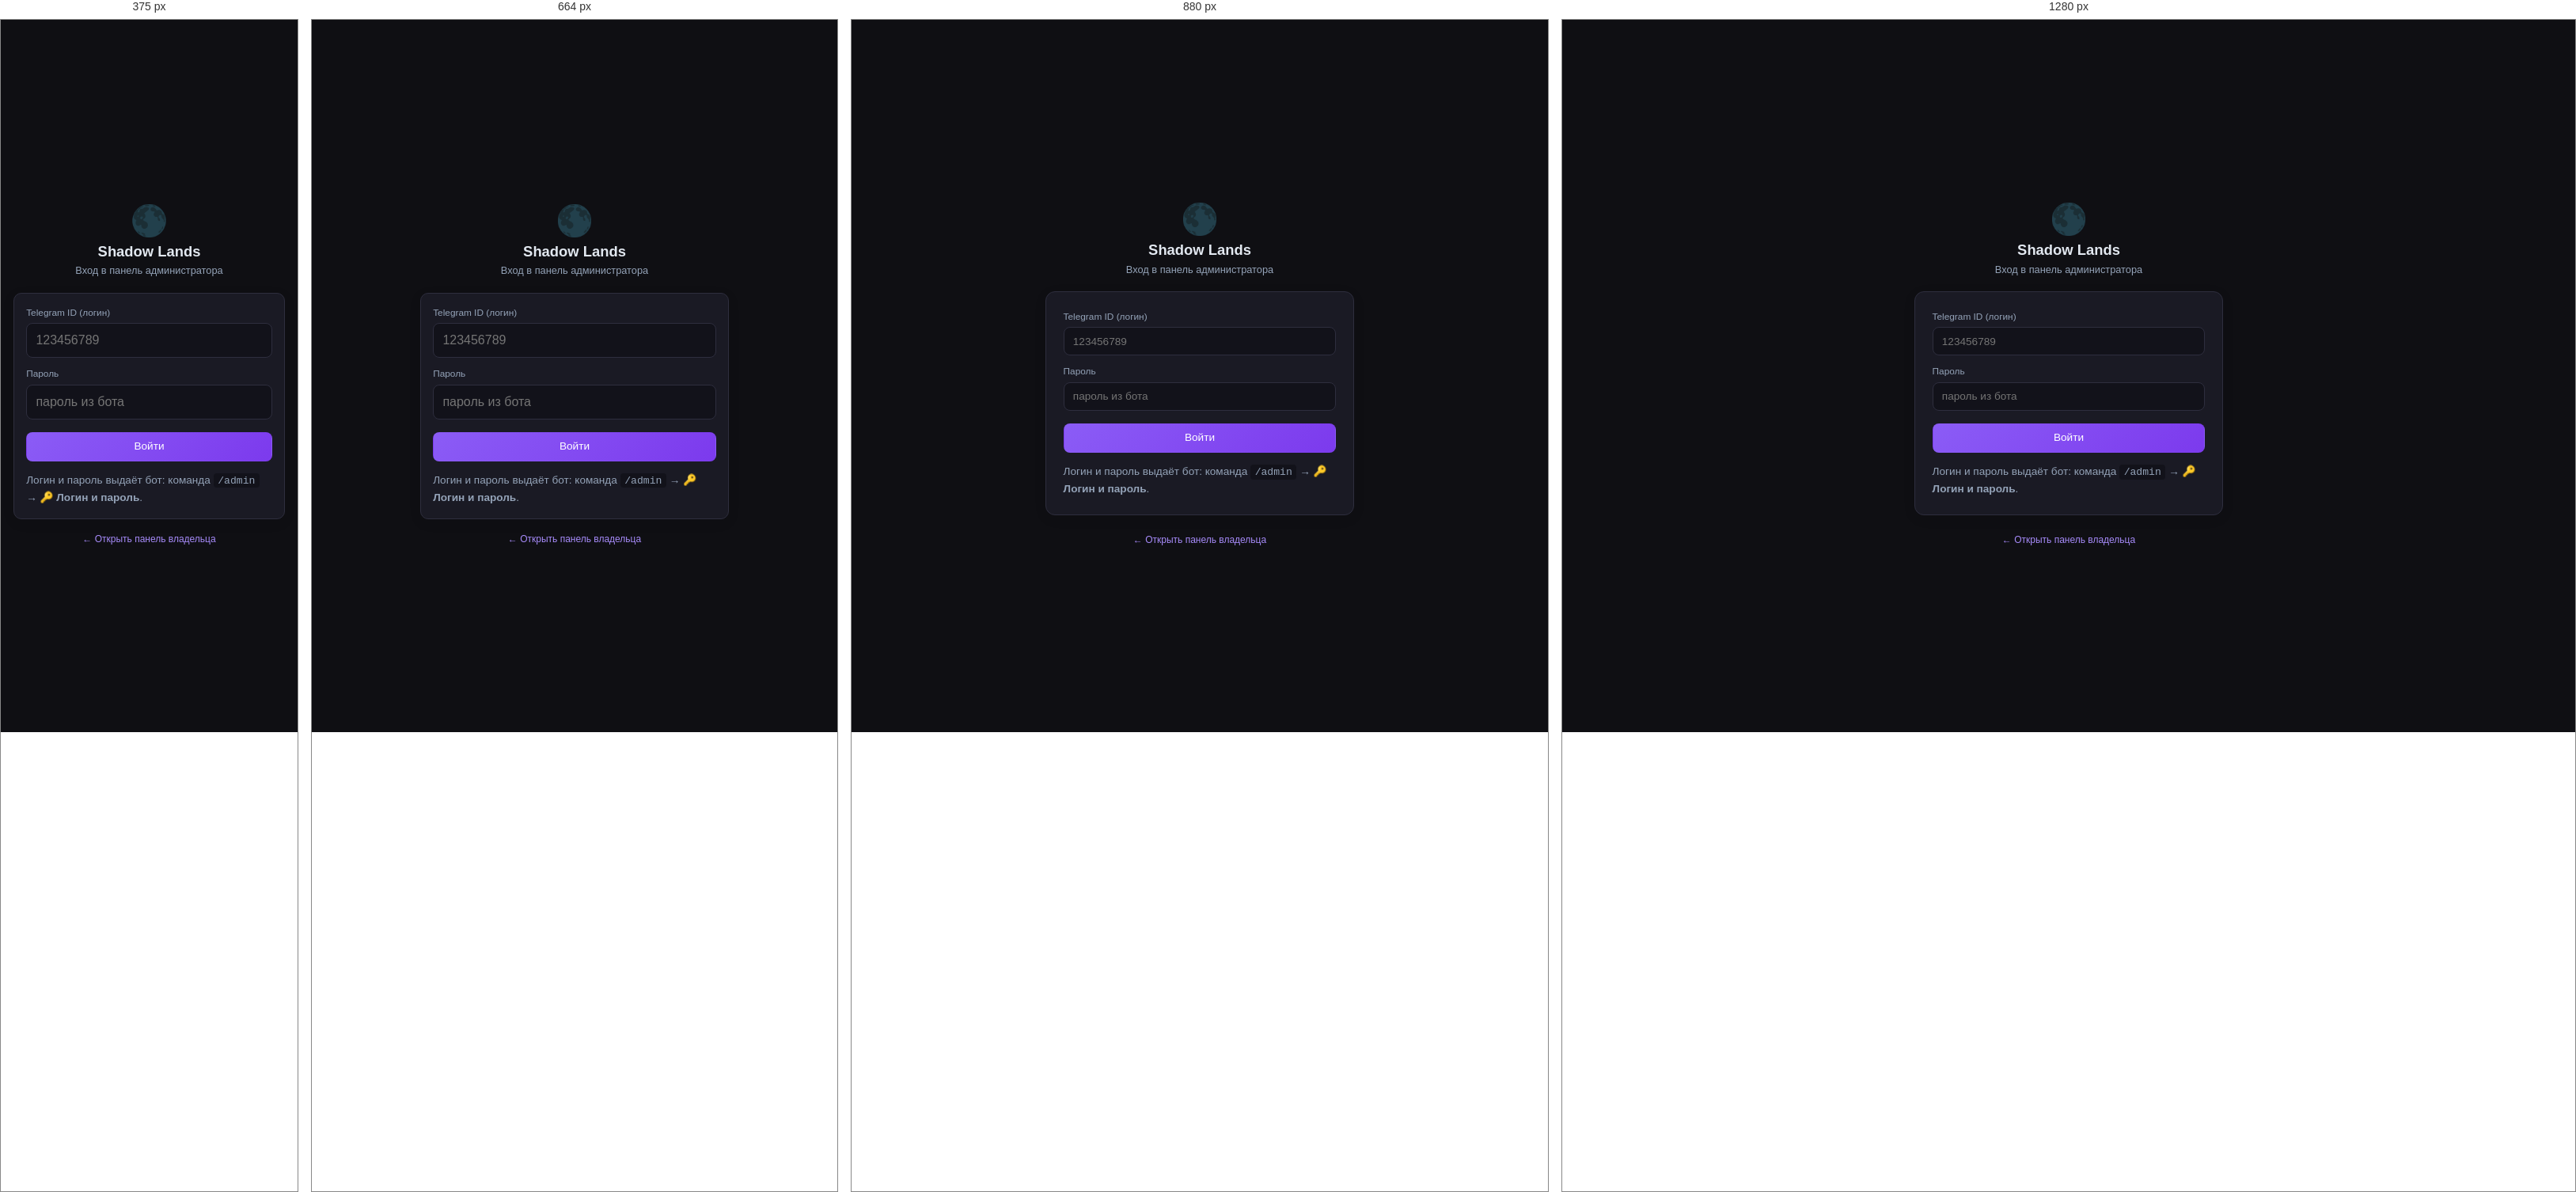
Rendered at 375 px, 664 px, 880 px and 1280 px, left to right.

<!-- file: index.html -->
<!DOCTYPE html>
<html lang="ru">
<head>
<meta charset="UTF-8">
<meta name="viewport" content="width=device-width, initial-scale=1.0">
<title>🔑 Вход — Shadow Lands Admin</title>
<link rel="stylesheet" href="../webapp/static/admin.css?v=3">
<style>
body{display:flex;align-items:center;justify-content:center;min-height:100vh;padding:1rem}
.login{max-width:390px;width:100%}
.login .brand{text-align:center;margin-bottom:1.1rem}
.login .brand .ico{font-size:2.4rem;line-height:1}
.login .brand h1{font-size:1.15rem;margin-top:.35rem}
.login .brand p{color:var(--text-muted);font-size:.8rem}
.login .f{margin-bottom:.7rem}
.login button{width:100%;padding:.6rem;margin-top:.3rem}
.err{background:#ef444418;border-left:3px solid var(--danger);padding:.55rem .75rem;
     border-radius:0 7px 7px 0;font-size:.82rem;margin-bottom:.7rem;display:none}
.err.show{display:block}
</style>
</head>
<body>
<div class="login">
  <div class="brand">
    <div class="ico">🌑</div>
    <h1>Shadow Lands</h1>
    <p>Вход в панель администратора</p>
  </div>
  <div class="card">
    <div class="err" id="err"></div>
    <div class="f">
      <label>Telegram ID (логин)</label>
      <input id="uid" inputmode="numeric" placeholder="123456789" autocomplete="username">
    </div>
    <div class="f">
      <label>Пароль</label>
      <input id="pwd" type="password" placeholder="пароль из бота" autocomplete="current-password">
    </div>
    <button class="btn primary" id="go">Войти</button>
    <p class="muted" style="margin-top:.8rem;line-height:1.6">
      Логин и пароль выдаёт бот: команда <code>/admin</code> →
      <b>🔑 Логин и пароль</b>.
    </p>
  </div>
  <p class="muted" style="text-align:center;font-size:.75rem">
    <a href="../index.html">← Открыть панель владельца</a>
  </p>
</div>

<script>
// Статическая «прокладка» для GitHub Pages: на статике нет серверного роутинга,
// поэтому /admin-login отдаётся этим файлом. Проверка — по данным, которые
// панель хранит в localStorage этого же origin.
const q = new URLSearchParams(location.search);
const uidBox = document.getElementById("uid");
const pwdBox = document.getElementById("pwd");
const errBox = document.getElementById("err");

uidBox.value = (q.get("uid") || "").trim();
(uidBox.value ? pwdBox : uidBox).focus();

function fail(msg) {
  errBox.textContent = "⚠️ " + msg;
  errBox.classList.add("show");
}

function state() {
  try { return JSON.parse(localStorage.getItem("shadowlands") || "{}"); }
  catch (e) { return {}; }
}

function login() {
  errBox.classList.remove("show");
  const uid = uidBox.value.trim();
  const pwd = pwdBox.value;
  if (!uid || !pwd) return fail("Заполни логин и пароль.");

  const players = state().players || {};
  const me = players[uid];
  if (!me) {
    return fail("Панель на этом устройстве ещё не видела такого игрока. " +
                "Открой её один раз как владелец, запусти бота — и повтори вход.");
  }
  if (!me.is_web_admin || !me.web_admin_password) return fail("Доступ не выдан.");
  if (me.web_admin_password !== pwd) return fail("Неверный пароль.");

  localStorage.setItem("shadowlands_session", JSON.stringify({
    uid: Number(uid), at: Date.now(),
  }));
  location.replace("../index.html");
}

document.getElementById("go").addEventListener("click", login);
for (const el of [uidBox, pwdBox]) {
  el.addEventListener("keydown", (e) => { if (e.key === "Enter") login(); });
}
</script>
</body>
</html>


/* @media block from admin.css */
@media (max-width: 960px) {
  .sidebar { transform: translateX(-100%); }
  .layout.sidebar-open .sidebar { transform: translateX(0); }
  .layout.sidebar-open .sidebar-overlay { display: block; }
  .main { margin-left: 0; }
  .menu-toggle { display: inline-flex; align-items: center; justify-content: center; }
  .container { padding: 1.1rem; }
}

/* @media block from admin.css */
@media (max-width: 800px) {
  .grid-2 { grid-template-columns: 1fr; }
}

/* @media block from admin.css */
@media (max-width: 1100px) {
  .mapdock { grid-template-columns: minmax(0, 1fr); }
  .dock { position: static; max-height: none; }
}

/* @media block from admin.css */
@media (max-width: 560px) {
  .floor-map-layout { align-items: stretch; }
  .floor-switcher { min-width: 0; }
  .floor-switcher .btn { padding: 0.38rem 0.45rem; font-size: 0.72rem; }
}

/* @media block from admin.css */
@media (max-width: 768px) {
  .container { padding: 0.9rem; }
  .card, .card-modern { padding: 1rem; margin-bottom: 1rem; }
  .card h2, .card-modern h2 { font-size: 1rem; }
  table, thead, tbody, th, td, tr { display: block; }
  thead tr { position: absolute; top: -9999px; left: -9999px; }
  tr {
    margin-bottom: 0.9rem; border: 1px solid var(--border);
    border-radius: 10px; padding: 0.6rem; background: var(--bg-dark);
  }
  td {
    display: flex; justify-content: space-between; align-items: center;
    gap: 0.75rem; padding: 0.5rem 0.6rem; border-bottom: 1px solid var(--border); font-size: 0.88rem;
  }
  td:last-child { border-bottom: none; }
  td::before {
    content: attr(data-label); font-weight: 600; color: var(--text-muted);
    font-size: 0.72rem; text-transform: uppercase; letter-spacing: 0.04em; flex-shrink: 0;
  }
  .btn, .nav-link, .theme-toggle { min-height: 44px; }
  .btn-sm, button.btn.sm { min-height: 36px; padding: 0.4rem 0.7rem; }
  input, select, textarea { min-height: 44px; font-size: 16px; }
  .row-check { width: 22px; height: 22px; }
  .sticky-actions {
    position: fixed; left: 0; right: 0; bottom: 0; background: var(--bg-card);
    border-top: 1px solid var(--border); padding: 0.6rem 1rem; display: flex;
    gap: 0.5rem; justify-content: flex-end; z-index: 50;
    box-shadow: 0 -4px 20px rgba(0, 0, 0, 0.25);
  }
  body:has(.sticky-actions) .container { padding-bottom: 4.5rem; }
  .grid.g4 { grid-template-columns: repeat(2, 1fr); }
  .mapgrid { max-width: 100%; }
  .breadcrumbs { padding: 0.4rem 0 0.6rem; }
}

/* @media block from admin.css */
@media (max-width: 960px) {
  :root { --topbar-height: 56px; }
  .sidebar {
    width: min(86vw, 340px);
    padding-top: env(safe-area-inset-top);
    box-shadow: 8px 0 32px rgba(0, 0, 0, 0.45);
  }
  .sidebar-close { display: inline-flex; align-items: center; justify-content: center; }
  .sidebar-overlay { backdrop-filter: blur(2px); }
  .topbar { padding: 0 0.75rem; gap: 0.5rem; }
  .menu-toggle {
    font-size: 1.4rem; min-width: 44px; min-height: 44px;
    display: inline-flex; align-items: center; justify-content: center;
  }
  .search-btn .search-label { display: none; }
  .search-btn { padding: 0.45rem 0.6rem; }
  .page-title { font-size: 1rem; }
  #botPill { padding: 0.35rem 0.6rem; }
}

/* @media block from admin.css */
@media (max-width: 768px) {
  .container { padding: 0.85rem 0.85rem calc(0.85rem + env(safe-area-inset-bottom)); }
  .card, .card-modern { padding: 0.95rem; border-radius: 10px; }
  .card h2, .card-modern h2 { font-size: 0.98rem; flex-wrap: wrap; }

  /* Формы: поля в столбик, удобно большим пальцем */
  .row { flex-direction: column; align-items: stretch; gap: 0.6rem; }
  .row > * { min-width: 0; width: 100%; }
  .row-actions { gap: 0.45rem; }
  .quick-actions .btn { flex: 1 1 calc(50% - 0.6rem); }

  /* Модалки почти на весь экран */
  .modal { padding: 0.5rem; }
  .modal .box {
    max-height: calc(94vh - env(safe-area-inset-bottom));
    border-radius: 14px; padding: 1.1rem;
  }

  /* Карточки-таблицы: ярлычок поля компактнее */
  td::before { max-width: 42%; line-height: 1.35; }
  td { gap: 0.6rem; }

  /* Сетки контента в одну-две колонки */
  .cata-grid, .updates-grid { grid-template-columns: 1fr; }
  .capgrid { grid-template-columns: 1fr; }
  .split-2 { grid-template-columns: 1fr; }
  .mass-bar { flex-direction: column; align-items: stretch; gap: 0.55rem; }
  .mass-bar .mass-count { margin-right: 0; }
  .mass-bar .btn, .mass-bar .row-actions { width: 100%; }
  .mass-bar .row-actions .btn { flex: 1; }

  /* Карта локации: тач-рисование без конфликта со скроллом */
  .mapgrid .c { touch-action: none; font-size: 0.85rem; }
  .mapgrid { gap: 3px; }

  /* Поиск-оверлей */
  .search-overlay { padding-top: 8vh; }
  .search-box-ui { width: 94vw; }

  /* Логи и графики ниже, скроллятся внутри себя */
  .log, .story { max-height: 220px; font-size: 0.72rem; }
  .chart-wrap { height: 220px; }

  /* Миниатюры крупнее для тача */
  .thumb, .thumb-empty { width: 44px; height: 44px; }

  /* Тост не упирается в края */
  .toast, .toast-msg { max-width: 92vw; text-align: center; }

  /* Sticky-панели действий с учётом жестовой панели телефона */
  .sticky-actions {
    padding-bottom: calc(0.6rem + env(safe-area-inset-bottom));
    padding-left: calc(0.85rem + env(safe-area-inset-right));
    padding-right: calc(0.85rem + env(safe-area-inset-left));
  }
}

/* @media block from admin.css */
@media (max-width: 480px) {
  #botPill #botText { display: none; }
  #botPill { padding: 0.4rem 0.55rem; }
  .theme-toggle { padding: 0.45rem 0.6rem; }
  .grid.g4 { grid-template-columns: 1fr 1fr; gap: 0.6rem; }
  .stat .v, .stat-box .value { font-size: 1.35rem; }
  .quick-actions .btn { flex-basis: 100%; }
  .pagination button, .pagination span { min-width: 2.6rem; height: 2.6rem; }
  .card h2, .card-modern h2 { font-size: 0.95rem; }
  .brand-title { font-size: 1rem; }
  .sidebar-brand { padding: 1rem 1rem 0.9rem; }
  .nav-link { font-size: 0.92rem; }
  .breadcrumbs { font-size: 0.72rem; }
  .empty-state { padding: 1.8rem 0.6rem; }
  .empty-state .empty-icon { font-size: 2rem; }
}